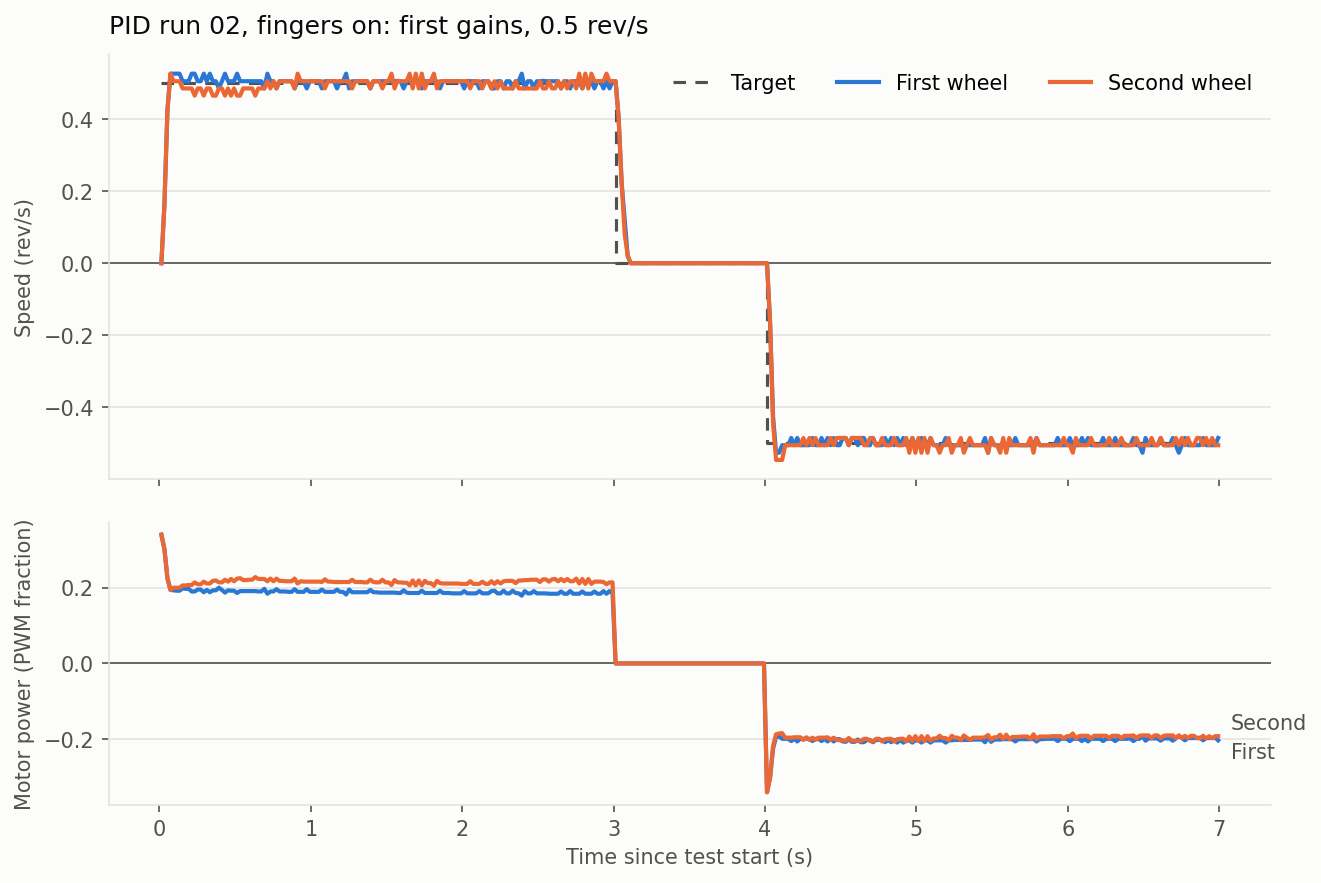

The file beside this chart, header and first rows:
t_ms, target, first_speed, first_power, second_speed, second_power
13, 0.50, 0.000, 0.340, 0.000, 0.340
33, 0.50, 0.162, 0.302, 0.162, 0.302
53, 0.50, 0.425, 0.225, 0.425, 0.225
73, 0.50, 0.526, 0.194, 0.526, 0.194
93, 0.50, 0.526, 0.193, 0.505, 0.200
113, 0.50, 0.526, 0.192, 0.505, 0.200
133, 0.50, 0.526, 0.192, 0.505, 0.200
153, 0.50, 0.505, 0.198, 0.485, 0.206
173, 0.50, 0.505, 0.197, 0.485, 0.206
193, 0.50, 0.505, 0.197, 0.485, 0.207
213, 0.50, 0.526, 0.190, 0.485, 0.207
233, 0.50, 0.526, 0.190, 0.465, 0.214
253, 0.50, 0.505, 0.195, 0.485, 0.209
273, 0.50, 0.505, 0.195, 0.485, 0.209
293, 0.50, 0.526, 0.188, 0.465, 0.216
313, 0.50, 0.505, 0.194, 0.485, 0.211
333, 0.50, 0.526, 0.188, 0.485, 0.211
353, 0.50, 0.505, 0.193, 0.465, 0.218
373, 0.50, 0.505, 0.193, 0.465, 0.219
393, 0.50, 0.485, 0.200, 0.485, 0.214
413, 0.50, 0.505, 0.194, 0.485, 0.214
433, 0.50, 0.526, 0.187, 0.465, 0.221
453, 0.50, 0.505, 0.193, 0.485, 0.216
473, 0.50, 0.505, 0.192, 0.465, 0.223
493, 0.50, 0.505, 0.192, 0.485, 0.217
513, 0.50, 0.526, 0.186, 0.465, 0.224
533, 0.50, 0.505, 0.191, 0.465, 0.225
553, 0.50, 0.505, 0.191, 0.485, 0.220
573, 0.50, 0.505, 0.191, 0.485, 0.220
593, 0.50, 0.505, 0.191, 0.485, 0.221
613, 0.50, 0.505, 0.191, 0.485, 0.221
633, 0.50, 0.505, 0.191, 0.465, 0.228
653, 0.50, 0.505, 0.190, 0.485, 0.223
673, 0.50, 0.505, 0.190, 0.485, 0.223
693, 0.50, 0.485, 0.197, 0.485, 0.223
713, 0.50, 0.526, 0.184, 0.505, 0.217
733, 0.50, 0.505, 0.190, 0.485, 0.224
753, 0.50, 0.505, 0.190, 0.505, 0.217
773, 0.50, 0.485, 0.196, 0.485, 0.224
793, 0.50, 0.505, 0.190, 0.505, 0.218
813, 0.50, 0.505, 0.190, 0.505, 0.218
833, 0.50, 0.505, 0.190, 0.505, 0.217
853, 0.50, 0.505, 0.189, 0.505, 0.217
873, 0.50, 0.505, 0.189, 0.505, 0.217
893, 0.50, 0.485, 0.196, 0.485, 0.224
913, 0.50, 0.505, 0.189, 0.526, 0.211
933, 0.50, 0.505, 0.189, 0.505, 0.217
953, 0.50, 0.505, 0.189, 0.505, 0.216
973, 0.50, 0.485, 0.196, 0.505, 0.216
993, 0.50, 0.505, 0.189, 0.505, 0.216
1013, 0.50, 0.505, 0.189, 0.505, 0.216
1033, 0.50, 0.505, 0.189, 0.505, 0.216
1053, 0.50, 0.505, 0.189, 0.505, 0.216
1073, 0.50, 0.485, 0.195, 0.505, 0.215
1093, 0.50, 0.505, 0.189, 0.485, 0.222
1113, 0.50, 0.505, 0.189, 0.505, 0.216
1133, 0.50, 0.505, 0.189, 0.505, 0.216
1153, 0.50, 0.505, 0.189, 0.505, 0.215
1173, 0.50, 0.485, 0.195, 0.505, 0.215
1193, 0.50, 0.505, 0.189, 0.505, 0.215
... 290 more rows
